Run: headless pygame with SDL's dummy video driver; simulated clock (each Clock.tick advances the game by its frame time, no real sleeping); random seed 0; keys injected as events and as key.get_pressed() state; no mouse input.
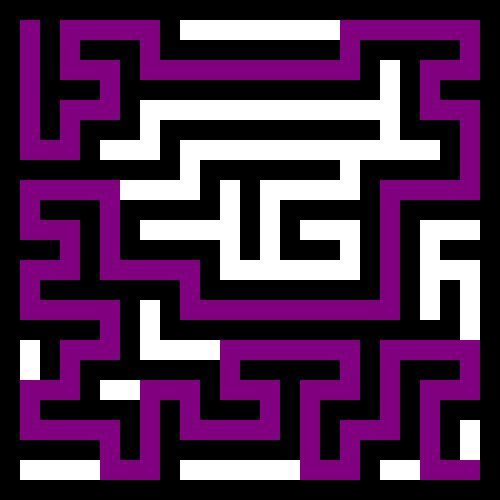
Frame 1 of 4 · flips 1–60 · no input
Frame 2 of 4 · flips 61–180 · tapped SPACE, RETURN · held RIGHT (→), D · screen unchanged from frame 1, image omitted
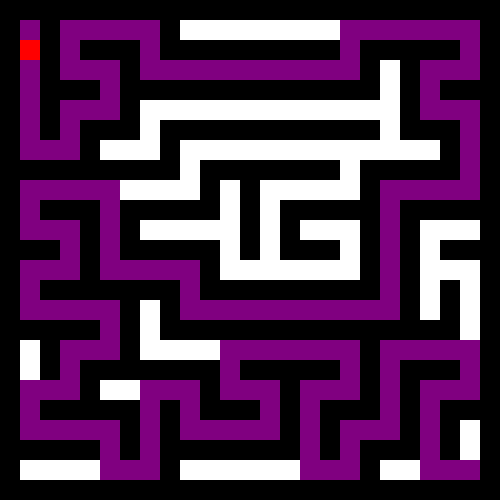
Frame 3 of 4 · flips 181–300 · held DOWN (↓), S
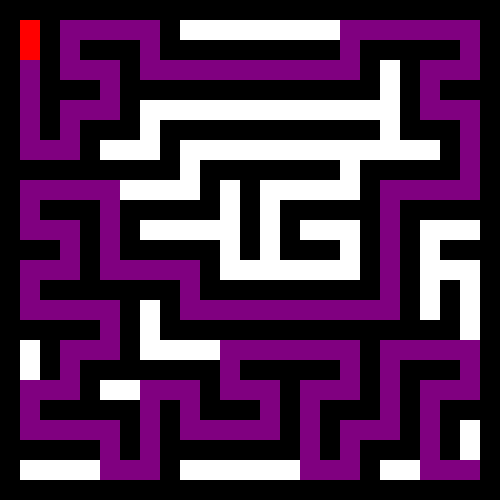
Frame 4 of 4 · flips 301–420 · held LEFT (←), A, UP (↑), W

The pygame program that drew these frames:

import pygame
import random
import heapq
import time

# Константы
WINDOW_SIZE = 500  # Размер окна
GRID_SIZE = 20  # Размер одной клетки
ROWS = WINDOW_SIZE // GRID_SIZE  # Количество строк
COLS = WINDOW_SIZE // GRID_SIZE  # Количество столбцов

# Цвета
WHITE = (255, 255, 255)
BLACK = (0, 0, 0)
BLUE = (0, 0, 255)
RED = (255, 0, 0)
GREEN = (0, 255, 0)
PURPLE = (128, 0, 128)
YELLOW = (255, 255, 0)

# Инициализация pygame
pygame.init()
screen = pygame.display.set_mode((WINDOW_SIZE, WINDOW_SIZE))
pygame.display.set_caption("A* Pathfinding in Maze")
font = pygame.font.Font(None, 36)

# Лабиринт
maze = [[1 for _ in range(COLS)] for _ in range(ROWS)]  # 1 — стена, 0 — свободное пространство
start_pos = (1, 1)
end_pos = (COLS - 2, ROWS - 2)


# Функция генерации лабиринта
def generate_maze(x, y):
    directions = [(0, 2), (2, 0), (0, -2), (-2, 0)]
    random.shuffle(directions)
    maze[y][x] = 0  # Сделать текущую позицию проходом
    for dx, dy in directions:
        nx, ny = x + dx, y + dy
        if 0 <= nx < COLS and 0 <= ny < ROWS and maze[ny][nx] == 1:
            maze[ny][nx] = 0
            maze[y + dy // 2][x + dx // 2] = 0
            generate_maze(nx, ny)


# Генерация лабиринта
generate_maze(start_pos[0], start_pos[1])
maze[start_pos[1]][start_pos[0]] = 0
maze[end_pos[1]][end_pos[0]] = 0


# A* алгоритм для нахождения оптимального пути
def heuristic(a, b):
    return abs(a[0] - b[0]) + abs(a[1] - b[1])


def a_star_search(maze, start, end):
    open_set = []
    heapq.heappush(open_set, (0, start))
    came_from = {}
    g_score = {start: 0}
    f_score = {start: heuristic(start, end)}

    while open_set:
        current = heapq.heappop(open_set)[1]

        if current == end:
            path = []
            while current in came_from:
                path.append(current)
                current = came_from[current]
            path.append(start)
            path.reverse()
            return path

        neighbors = [(current[0] + dx, current[1] + dy) for dx, dy in [(-1, 0), (1, 0), (0, -1), (0, 1)]]
        for neighbor in neighbors:
            if 0 <= neighbor[0] < COLS and 0 <= neighbor[1] < ROWS and maze[neighbor[1]][neighbor[0]] == 0:
                tentative_g_score = g_score[current] + 1
                if neighbor not in g_score or tentative_g_score < g_score[neighbor]:
                    came_from[neighbor] = current
                    g_score[neighbor] = tentative_g_score
                    f_score[neighbor] = tentative_g_score + heuristic(neighbor, end)
                    heapq.heappush(open_set, (f_score[neighbor], neighbor))

    return None  # Путь не найден


# Получаем оптимальный путь с использованием A*
optimal_path = a_star_search(maze, start_pos, end_pos)

# Переменные для анализа
real_path = []  # Запоминаем фактический путь игрока
player_pos = list(start_pos)  # Начальная позиция игрока
steps_taken = 0
game_won = False
game_start_time = None  # Время начала игры, будет установлено, когда игрок начнет движение


# Функция для рисования текста с обводкой
def draw_text_with_outline(text, font, color, x, y, outline_color, outline_width):
    # Рисуем обводку текста
    text_surface = font.render(text, True, outline_color)
    for dx in [-outline_width, 0, outline_width]:
        for dy in [-outline_width, 0, outline_width]:
            screen.blit(text_surface, (x + dx, y + dy))

    # Рисуем основной текст
    text_surface = font.render(text, True, color)
    screen.blit(text_surface, (x, y))


# Функция для отрисовки сетки и пути
def draw_grid():
    for y in range(ROWS):
        for x in range(COLS):
            color = WHITE if maze[y][x] == 0 else BLACK
            pygame.draw.rect(screen, color, (x * GRID_SIZE, y * GRID_SIZE, GRID_SIZE, GRID_SIZE))

            if (x, y) == start_pos:
                pygame.draw.rect(screen, BLUE, (x * GRID_SIZE, y * GRID_SIZE, GRID_SIZE, GRID_SIZE))
            if (x, y) == end_pos:
                pygame.draw.rect(screen, GREEN, (x * GRID_SIZE, y * GRID_SIZE, GRID_SIZE, GRID_SIZE))

    # Отрисовка оптимального пути
    if optimal_path:
        for pos in optimal_path:
            pygame.draw.rect(screen, PURPLE, (pos[0] * GRID_SIZE, pos[1] * GRID_SIZE, GRID_SIZE, GRID_SIZE))

    # Отрисовка фактического пути игрока
    for pos in real_path:
        pygame.draw.rect(screen, RED, (pos[0] * GRID_SIZE, pos[1] * GRID_SIZE, GRID_SIZE, GRID_SIZE))


# Функция для перемещения игрока
def move_player(dx, dy):
    global game_won, steps_taken
    new_x = player_pos[0] + dx
    new_y = player_pos[1] + dy

    if 0 <= new_x < COLS and 0 <= new_y < ROWS and maze[new_y][new_x] == 0:
        player_pos[0] = new_x
        player_pos[1] = new_y
        real_path.append(tuple(player_pos))
        steps_taken += 1

        if player_pos == list(end_pos):
            game_won = True


# Основной игровой цикл
running = True
clock = pygame.time.Clock()

while running:
    screen.fill(WHITE)
    draw_grid()

    if game_won:
        # Отображаем сообщение о завершении с обводкой
        draw_text_with_outline("Путь найден!", font, YELLOW, WINDOW_SIZE // 2 - 100, WINDOW_SIZE // 2 - 18, BLACK, 2)

        # Подсчитаем и выведем шаги на оптимальном пути
        optimal_steps = len(optimal_path) - 1  # Минус 1, потому что старт не должен считаться как шаг
        draw_text_with_outline(f"Оптимальный путь: {optimal_steps} шагов", font, YELLOW, 10, 50, BLACK, 2)

        # Показать анализ пути
        draw_text_with_outline(f"Шагов: {steps_taken}", font, YELLOW, 10, 10, BLACK, 2)

    else:
        for event in pygame.event.get():
            if event.type == pygame.QUIT:
                running = False
            elif event.type == pygame.KEYDOWN:
                if not game_start_time:
                    game_start_time = time.time()  # Засечь время начала игры, когда игрок двигается
                if event.key == pygame.K_UP:
                    move_player(0, -1)
                elif event.key == pygame.K_DOWN:
                    move_player(0, 1)
                elif event.key == pygame.K_LEFT:
                    move_player(-1, 0)
                elif event.key == pygame.K_RIGHT:
                    move_player(1, 0)

    pygame.display.flip()
    clock.tick(60)

pygame.quit()
